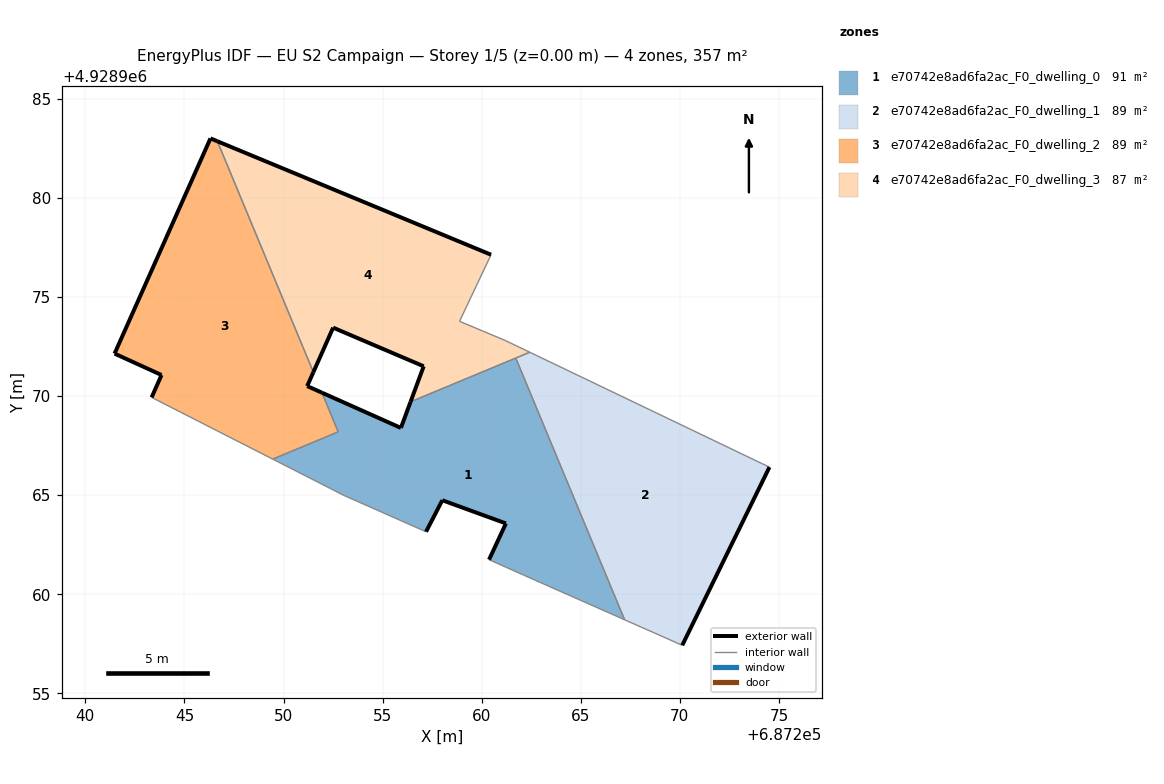
=== STOREY PLAN SPEC (per zone: floor XY polygon, exterior-wall plan segments, windows/doors) ===
zone 1: e70742e8ad6fa2ac_F0_dwelling_0  (91.3 m²)
  floor: (687267.21, 4928958.71) (687261.72, 4928971.92) (687256.41, 4928969.71) (687255.92, 4928968.39) (687251.94, 4928970.17) (687252.76, 4928968.19) (687249.45, 4928966.82) (687253.05, 4928964.99) (687257.19, 4928963.16) (687258.01, 4928964.75) (687261.22, 4928963.58) (687260.37, 4928961.75) (687262.12, 4928960.96)
  exterior wall: (687258.01, 4928964.75) – (687257.19, 4928963.16)  [1.8 m]
  exterior wall: (687251.94, 4928970.17) – (687255.92, 4928968.39)  [4.4 m]
  exterior wall: (687255.92, 4928968.39) – (687256.41, 4928969.71)  [1.4 m]
  exterior wall: (687260.37, 4928961.75) – (687261.22, 4928963.58)  [2.0 m]
  exterior wall: (687261.22, 4928963.58) – (687258.01, 4928964.75)  [3.4 m]
  interior walls: 8
zone 2: e70742e8ad6fa2ac_F0_dwelling_1  (89.2 m²)
  floor: (687270.12, 4928957.42) (687274.52, 4928966.42) (687262.43, 4928972.21) (687261.72, 4928971.92) (687267.21, 4928958.71)
  exterior wall: (687274.52, 4928966.42) – (687270.12, 4928957.42)  [10.0 m]
  interior walls: 4
zone 3: e70742e8ad6fa2ac_F0_dwelling_2  (89.2 m²)
  floor: (687252.76, 4928968.19) (687251.94, 4928970.17) (687251.19, 4928970.50) (687251.51, 4928971.21) (687246.66, 4928982.86) (687246.31, 4928983.00) (687241.47, 4928972.14) (687243.84, 4928971.07) (687243.34, 4928969.93) (687249.45, 4928966.82)
  exterior wall: (687251.51, 4928971.21) – (687251.19, 4928970.50)  [0.8 m]
  exterior wall: (687251.19, 4928970.50) – (687251.94, 4928970.17)  [0.8 m]
  exterior wall: (687243.34, 4928969.93) – (687243.84, 4928971.07)  [1.2 m]
  exterior wall: (687243.84, 4928971.07) – (687241.47, 4928972.14)  [2.6 m]
  exterior wall: (687241.47, 4928972.14) – (687246.31, 4928983.00)  [11.9 m]
  exterior wall: (687246.31, 4928983.00) – (687246.66, 4928982.86)  [0.4 m]
  interior walls: 4
zone 4: e70742e8ad6fa2ac_F0_dwelling_3  (87.0 m²)
  floor: (687262.43, 4928972.21) (687261.17, 4928972.82) (687258.88, 4928973.78) (687260.47, 4928977.13) (687246.66, 4928982.86) (687251.51, 4928971.21) (687252.50, 4928973.46) (687257.07, 4928971.50) (687256.41, 4928969.71)
  exterior wall: (687256.41, 4928969.71) – (687257.07, 4928971.50)  [1.9 m]
  exterior wall: (687257.07, 4928971.50) – (687252.50, 4928973.46)  [5.0 m]
  exterior wall: (687252.50, 4928973.46) – (687251.51, 4928971.21)  [2.5 m]
  exterior wall: (687246.66, 4928982.86) – (687260.47, 4928977.13)  [15.0 m]
  interior walls: 6

=== DERIVED (storey summary) ===
Building: EU S2 Campaign
Storey: 1 of 5  (floor level z = 0.00 m)
Storey gross floor area: 356.6 m²
Zones on this storey: 4
  - e70742e8ad6fa2ac_F0_dwelling_0: floor 91.3 m²; exterior wall 13.0 m (39.0 m²); WWR 0.0%
  - e70742e8ad6fa2ac_F0_dwelling_1: floor 89.2 m²; exterior wall 10.0 m (30.0 m²); WWR 0.0%
  - e70742e8ad6fa2ac_F0_dwelling_2: floor 89.2 m²; exterior wall 17.7 m (53.1 m²); WWR 0.0%
  - e70742e8ad6fa2ac_F0_dwelling_3: floor 87.0 m²; exterior wall 24.3 m (72.9 m²); WWR 0.0%
Zone adjacency (shared interzone walls):
  - e70742e8ad6fa2ac_F0_dwelling_0 ↔ e70742e8ad6fa2ac_F0_dwelling_1
  - e70742e8ad6fa2ac_F0_dwelling_0 ↔ e70742e8ad6fa2ac_F0_dwelling_2
  - e70742e8ad6fa2ac_F0_dwelling_0 ↔ e70742e8ad6fa2ac_F0_dwelling_3
  - e70742e8ad6fa2ac_F0_dwelling_1 ↔ e70742e8ad6fa2ac_F0_dwelling_3
  - e70742e8ad6fa2ac_F0_dwelling_2 ↔ e70742e8ad6fa2ac_F0_dwelling_3